Run: headless pygame with SDL's dummy video driver; simulated clock (each Clock.tick advances the game by its frame time, no real sleeping); random seed 0; keys injected as events and as key.get_pressed() state; mouse plan: one left click at the window centre at the start of phase 2, then a move to the lower-right quarter at the start of phase 3.
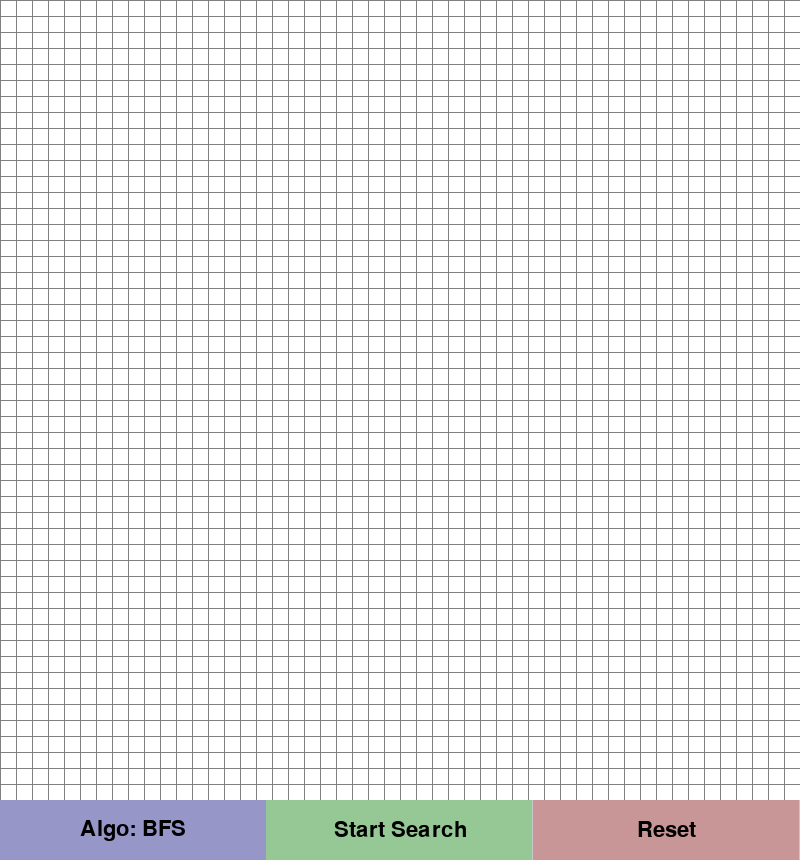
Frame 1 of 4 · flips 1–60 · no input
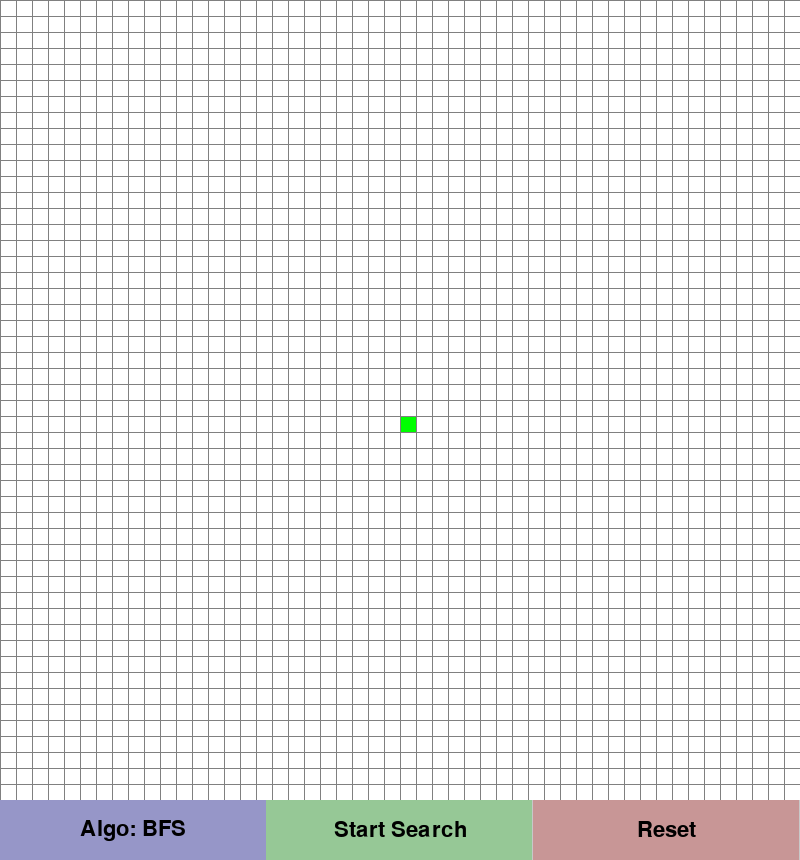
Frame 2 of 4 · flips 61–180 · clicked the window centre · tapped SPACE, RETURN · held RIGHT (→), D
Frame 3 of 4 · flips 181–300 · moved the mouse to the lower-right quarter · held DOWN (↓), S · screen unchanged from frame 2, image omitted
Frame 4 of 4 · flips 301–420 · held LEFT (←), A, UP (↑), W · screen unchanged from frame 3, image omitted

The pygame program that drew these frames:

import pygame
import sys
from collections import deque
from queue import PriorityQueue

# Initialize pygame
pygame.init()

# Constants
WIDTH = 800
HEIGHT = 800
BUTTON_HEIGHT = 60
ROWS = 50

# Colors
WHITE = (255, 255, 255)
BLACK = (0, 0, 0)
GREEN = (0, 255, 0)
RED = (255, 0, 0)
GREY = (128, 128, 128)
LIGHT_GREY = (200, 200, 200)
TURQUOISE = (64, 224, 208)
PURPLE = (128, 0, 128)
YELLOW = (255, 255, 0)

WIN = pygame.display.set_mode((WIDTH, HEIGHT + BUTTON_HEIGHT))
pygame.display.set_caption("Pathfinding Visualizer")

class Node:
    def __init__(self, row, col, width, total_rows):
        self.row = row
        self.col = col
        self.x = col * width
        self.y = row * width
        self.color = WHITE
        self.width = width
        self.total_rows = total_rows
        self.neighbors = []

    def get_pos(self):
        return self.row, self.col

    def is_wall(self):
        return self.color == BLACK

    def make_start(self):
        self.color = GREEN

    def make_closed(self):
        self.color = TURQUOISE

    def make_open(self):
        self.color = PURPLE

    def make_wall(self):
        self.color = BLACK

    def make_end(self):
        self.color = RED

    def make_path(self):
        self.color = YELLOW

    def reset(self):
        self.color = WHITE

    def draw(self, win):
        pygame.draw.rect(win, self.color, (self.x, self.y, self.width, self.width))
        
    def update_neighbors(self, grid):
        self.neighbors = []
        if self.row < self.total_rows - 1 and not grid[self.row + 1][self.col].is_wall(): # DOWN
            self.neighbors.append(grid[self.row + 1][self.col])
        if self.row > 0 and not grid[self.row - 1][self.col].is_wall(): # UP
            self.neighbors.append(grid[self.row - 1][self.col])
        if self.col < self.total_rows - 1 and not grid[self.row][self.col + 1].is_wall(): # RIGHT
            self.neighbors.append(grid[self.row][self.col + 1])
        if self.col > 0 and not grid[self.row][self.col - 1].is_wall(): # LEFT
            self.neighbors.append(grid[self.row][self.col - 1])

def reconstruct_path(came_from, current, draw):
    while current in came_from:
        current = came_from[current]
        if current.color != GREEN:
            current.make_path()
        draw()

def h(p1, p2):
    x1, y1 = p1
    x2, y2 = p2
    return abs(x1 - x2) + abs(y1 - y2)

def astar(draw, grid, start, end):
    count = 0
    open_set = PriorityQueue()
    open_set.put((0, count, start))
    came_from = {}
    g_score = {node: float("inf") for row in grid for node in row}
    g_score[start] = 0
    f_score = {node: float("inf") for row in grid for node in row}
    f_score[start] = h(start.get_pos(), end.get_pos())
    
    open_set_hash = {start}
    
    while not open_set.empty():
        for event in pygame.event.get():
            if event.type == pygame.QUIT:
                pygame.quit()
                sys.exit()
                
        current = open_set.get()[2]
        open_set_hash.remove(current)
        
        if current == end:
            reconstruct_path(came_from, end, draw)
            end.make_end()
            start.make_start()
            return True
            
        for neighbor in current.neighbors:
            temp_g_score = g_score[current] + 1
            
            if temp_g_score < g_score[neighbor]:
                came_from[neighbor] = current
                g_score[neighbor] = temp_g_score
                f_score[neighbor] = temp_g_score + h(neighbor.get_pos(), end.get_pos())
                if neighbor not in open_set_hash:
                    count += 1
                    open_set.put((f_score[neighbor], count, neighbor))
                    open_set_hash.add(neighbor)
                    if neighbor != end:
                        neighbor.make_open()
                        
        draw()
        
        if current != start and current != end:
            current.make_closed()
            
    return False

def dijkstra(draw, grid, start, end):
    count = 0
    open_set = PriorityQueue()
    open_set.put((0, count, start))
    came_from = {}
    g_score = {node: float("inf") for row in grid for node in row}
    g_score[start] = 0
    
    open_set_hash = {start}
    
    while not open_set.empty():
        for event in pygame.event.get():
            if event.type == pygame.QUIT:
                pygame.quit()
                sys.exit()
                
        current = open_set.get()[2]
        open_set_hash.remove(current)
        
        if current == end:
            reconstruct_path(came_from, end, draw)
            end.make_end()
            start.make_start()
            return True
            
        for neighbor in current.neighbors:
            temp_g_score = g_score[current] + 1
            
            if temp_g_score < g_score[neighbor]:
                came_from[neighbor] = current
                g_score[neighbor] = temp_g_score
                if neighbor not in open_set_hash:
                    count += 1
                    open_set.put((g_score[neighbor], count, neighbor))
                    open_set_hash.add(neighbor)
                    if neighbor != end:
                        neighbor.make_open()
                        
        draw()
        
        if current != start and current != end:
            current.make_closed()
            
    return False

def bfs(draw, grid, start, end):
    queue = deque([start])
    came_from = {}
    visited = {start}
    
    while queue:
        for event in pygame.event.get():
            if event.type == pygame.QUIT:
                pygame.quit()
                sys.exit()
                
        current = queue.popleft()
        
        if current == end:
            reconstruct_path(came_from, end, draw)
            end.make_end()
            start.make_start()
            return True
            
        for neighbor in current.neighbors:
            if neighbor not in visited:
                came_from[neighbor] = current
                visited.add(neighbor)
                queue.append(neighbor)
                if neighbor != end:
                    neighbor.make_open()
                
        draw()
        
        if current != start and current != end:
            current.make_closed()
            
    return False

def dfs(draw, grid, start, end):
    stack = [start]
    came_from = {}
    visited = {start}
    
    while stack:
        for event in pygame.event.get():
            if event.type == pygame.QUIT:
                pygame.quit()
                sys.exit()
                
        current = stack.pop()
        
        if current == end:
            reconstruct_path(came_from, end, draw)
            end.make_end()
            start.make_start()
            return True
            
        for neighbor in current.neighbors:
            if neighbor not in visited:
                came_from[neighbor] = current
                visited.add(neighbor)
                stack.append(neighbor)
                if neighbor != end:
                    neighbor.make_open()
                
        draw()
        
        if current != start and current != end:
            current.make_closed()
            
    return False

def clear_paths(grid):
    for row in grid:
        for node in row:
            if node.color in [TURQUOISE, PURPLE, YELLOW]:
                node.reset()

def make_grid(rows, width):
    grid = []
    gap = width // rows
    for i in range(rows):
        grid.append([])
        for j in range(rows):
            node = Node(i, j, gap, rows)
            grid[i].append(node)
    return grid

def draw_grid_lines(win, rows, width):
    gap = width // rows
    for i in range(rows):
        pygame.draw.line(win, GREY, (0, i * gap), (width, i * gap))
        for j in range(rows):
            pygame.draw.line(win, GREY, (j * gap, 0), (j * gap, width))

def draw_buttons(win, current_algo):
    pygame.draw.rect(win, LIGHT_GREY, (0, HEIGHT, WIDTH, BUTTON_HEIGHT))
    font = pygame.font.SysFont('Arial', 32)
    
    # Button 1: Toggle Algorithm
    pygame.draw.rect(win, (150, 150, 200), (0, HEIGHT, WIDTH//3, BUTTON_HEIGHT))
    text_algo = font.render(f'Algo: {current_algo}', True, BLACK)
    win.blit(text_algo, text_algo.get_rect(center=(WIDTH//6, HEIGHT + BUTTON_HEIGHT // 2)))

    # Button 2: Start
    pygame.draw.rect(win, (150, 200, 150), (WIDTH//3, HEIGHT, WIDTH//3, BUTTON_HEIGHT))
    text_start = font.render('Start Search', True, BLACK)
    win.blit(text_start, text_start.get_rect(center=(WIDTH//2, HEIGHT + BUTTON_HEIGHT // 2)))

    # Button 3: Reset
    pygame.draw.rect(win, (200, 150, 150), (2*WIDTH//3, HEIGHT, WIDTH//3, BUTTON_HEIGHT))
    text_reset = font.render('Reset', True, BLACK)
    win.blit(text_reset, text_reset.get_rect(center=(5*WIDTH//6, HEIGHT + BUTTON_HEIGHT // 2)))

def draw(win, grid, rows, width, current_algo):
    win.fill(WHITE)
    
    for row in grid:
        for node in row:
            node.draw(win)
            
    draw_grid_lines(win, rows, width)
    draw_buttons(win, current_algo)
    pygame.display.update()

def get_clicked_pos(pos, rows, width):
    gap = width // rows
    x, y = pos
    row = y // gap
    col = x // gap
    return row, col

def main():
    grid = make_grid(ROWS, WIDTH)
    start = None
    end = None
    run = True
    
    algorithms = ["BFS", "DFS", "Dijkstra", "A*"]
    current_algo_idx = 0

    while run:
        draw(WIN, grid, ROWS, WIDTH, algorithms[current_algo_idx])
        
        for event in pygame.event.get():
            if event.type == pygame.QUIT:
                run = False

            # Left Click
            if pygame.mouse.get_pressed()[0]:
                pos = pygame.mouse.get_pos()
                
                # Check for buttons click
                if pos[1] >= HEIGHT:
                    if pos[0] < WIDTH // 3:
                        # Toggle Mode
                        # To debounce the click, we can wait until mouse button goes up or just process one toggle per click event
                        # But since it's checking in the loop it might flicker if held.
                        # We should process button clicks only on MOUSEBUTTONDOWN to avoid rapid toggling
                        pass
                    elif pos[0] < 2 * WIDTH // 3:
                        # Start Search
                        pass
                    else:
                        # Reset
                        start = None
                        end = None
                        grid = make_grid(ROWS, WIDTH)
                    continue
                
                # Grid click
                row, col = get_clicked_pos(pos, ROWS, WIDTH)
                if row < ROWS and col < ROWS:
                    node = grid[row][col]
                    
                    if not start and node != end:
                        start = node
                        start.make_start()
                    elif not end and node != start:
                        end = node
                        end.make_end()
                    elif node != end and node != start:
                        node.make_wall()

            # Right Click (Erase)
            elif pygame.mouse.get_pressed()[2]:
                pos = pygame.mouse.get_pos()
                
                if pos[1] < HEIGHT:
                    row, col = get_clicked_pos(pos, ROWS, WIDTH)
                    if row < ROWS and col < ROWS:
                        node = grid[row][col]
                        node.reset()
                        if node == start:
                            start = None
                        elif node == end:
                            end = None
                            
            # Process MOUSEBUTTONDOWN for buttons to avoid rapid triggering if held
            if event.type == pygame.MOUSEBUTTONDOWN:
                if event.button == 1:
                    pos = pygame.mouse.get_pos()
                    if pos[1] >= HEIGHT:
                        if pos[0] < WIDTH // 3:
                            # Toggle Mode
                            current_algo_idx = (current_algo_idx + 1) % len(algorithms)
                        elif pos[0] < 2 * WIDTH // 3:
                            # Start Search
                            if start and end:
                                clear_paths(grid)
                                for row in grid:
                                    for node in row:
                                        node.update_neighbors(grid)
                                        
                                algo_name = algorithms[current_algo_idx]
                                if algo_name == "BFS":
                                    bfs(lambda: draw(WIN, grid, ROWS, WIDTH, algo_name), grid, start, end)
                                elif algo_name == "DFS":
                                    dfs(lambda: draw(WIN, grid, ROWS, WIDTH, algo_name), grid, start, end)
                                elif algo_name == "Dijkstra":
                                    dijkstra(lambda: draw(WIN, grid, ROWS, WIDTH, algo_name), grid, start, end)
                                elif algo_name == "A*":
                                    astar(lambda: draw(WIN, grid, ROWS, WIDTH, algo_name), grid, start, end)

    pygame.quit()
    sys.exit()

if __name__ == '__main__':
    main()
